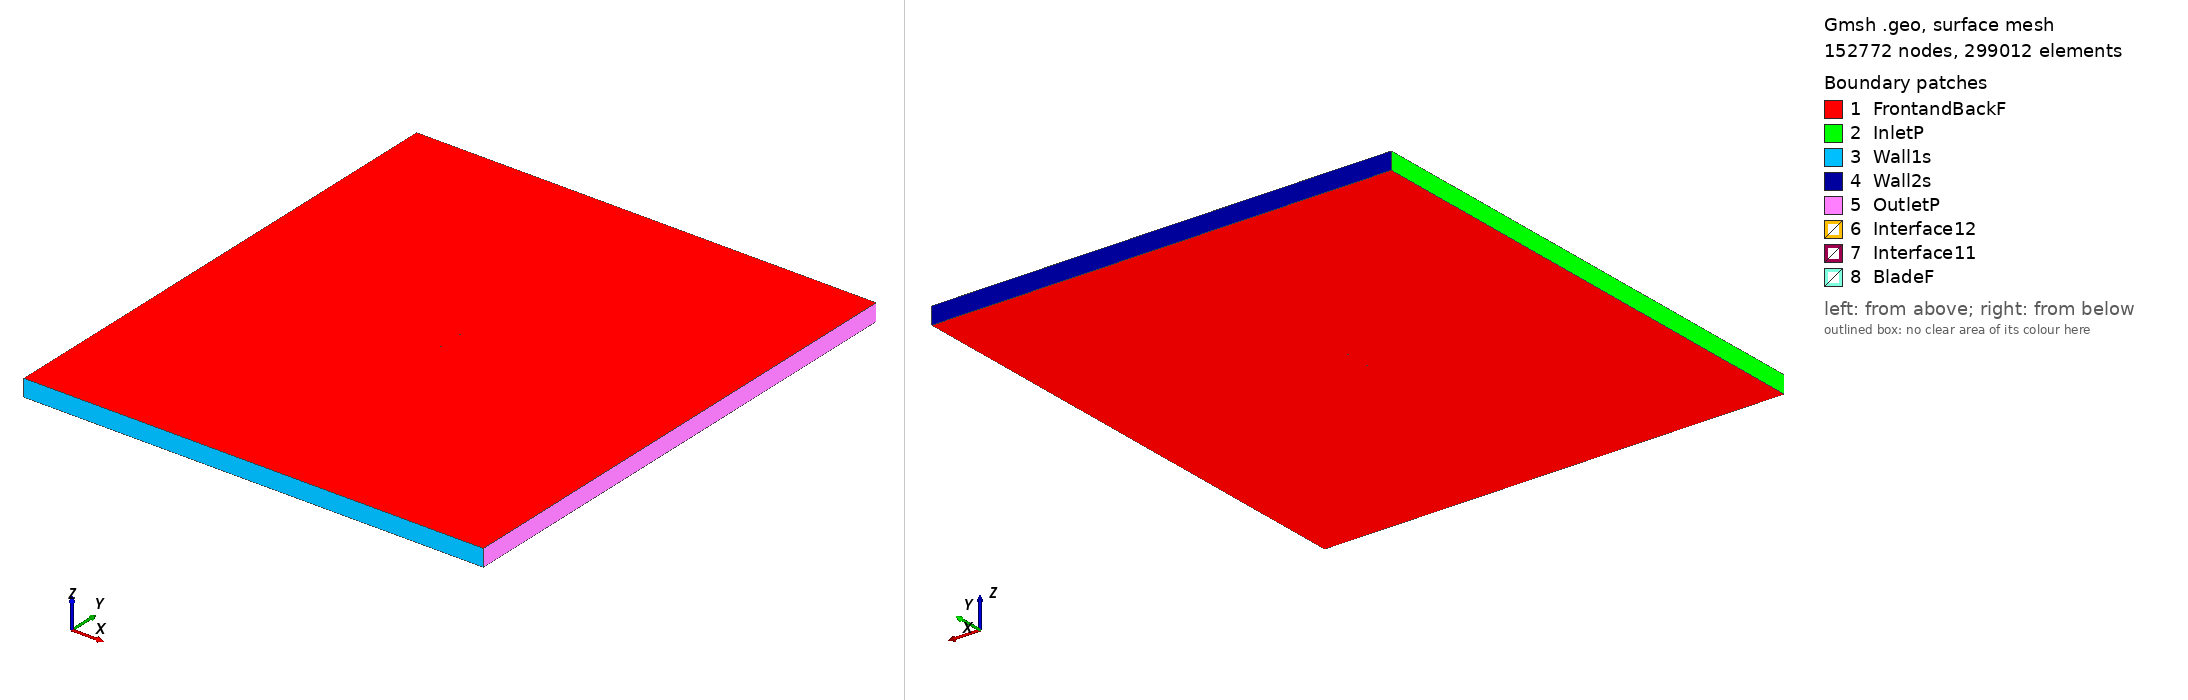

Gmsh geometry script, surface-meshed: 152772 nodes, 299012 surface elements. Boundary patches (legend numbers): 1 FrontandBackF, 2 InletP, 3 Wall1s, 4 Wall2s, 5 OutletP, 6 Interface12, 7 Interface11, 8 BladeF. Left view from above one corner, right view from below the opposite corner. Legend entries are the model's physical surfaces. The drawing asked Gmsh for element sizes between 1% and 20% of the model's largest extent; the script's own settings can give other sizes.

=== s816_tsr2_4.5688_aoa_0.06807.geo (drawn) ===
SetFactory("OpenCASCADE");

Point(1) = {0.075002, 0.733442, 0, 1.0};
Point(2) = {0.073189, 0.733931, 0, 1.0};
Point(3) = {0.068949, 0.735125, 0, 1.0};
Point(4) = {0.064032, 0.736402, 0, 1.0};
Point(5) = {0.058429, 0.737755, 0, 1.0};
Point(6) = {0.052225, 0.739215, 0, 1.0};
Point(7) = {0.045536, 0.740771, 0, 1.0};
Point(8) = {0.038477, 0.742390, 0, 1.0};
Point(9) = {0.031168, 0.744029, 0, 1.0};
Point(10) = {0.023722, 0.745632, 0, 1.0};
Point(11) = {0.016253, 0.747129, 0, 1.0};
Point(12) = {0.008862, 0.748438, 0, 1.0};
Point(13) = {0.001648, 0.749456, 0, 1.0};
Point(14) = {-0.005359, 0.749979, 0, 1.0};
Point(15) = {-0.012377, 0.750000, 0, 1.0};
Point(16) = {-0.019366, 0.749674, 0, 1.0};
Point(17) = {-0.026242, 0.749060, 0, 1.0};
Point(18) = {-0.032929, 0.748196, 0, 1.0};
Point(19) = {-0.039350, 0.747117, 0, 1.0};
Point(20) = {-0.045436, 0.745856, 0, 1.0};
Point(21) = {-0.051115, 0.744446, 0, 1.0};
Point(22) = {-0.056326, 0.742920, 0, 1.0};
Point(23) = {-0.061002, 0.741314, 0, 1.0};
Point(24) = {-0.065091, 0.739663, 0, 1.0};
Point(25) = {-0.068530, 0.738004, 0, 1.0};
Point(26) = {-0.071267, 0.736360, 0, 1.0};
Point(27) = {-0.073281, 0.734764, 0, 1.0};
Point(28) = {-0.074527, 0.733271, 0, 1.0};
Point(29) = {-0.074964, 0.732218, 0, 1.0};
Point(30) = {-0.074999, 0.731954, 0, 1.0};
Point(31) = {-0.075000, 0.731922, 0, 1.0};
Point(32) = {-0.074973, 0.731658, 0, 1.0};
Point(33) = {-0.074853, 0.731413, 0, 1.0};
Point(34) = {-0.074655, 0.731159, 0, 1.0};
Point(35) = {-0.074426, 0.730929, 0, 1.0};
Point(36) = {-0.072796, 0.729872, 0, 1.0};
Point(37) = {-0.070224, 0.728785, 0, 1.0};
Point(38) = {-0.066767, 0.727674, 0, 1.0};
Point(39) = {-0.062438, 0.726499, 0, 1.0};
Point(40) = {-0.057348, 0.725150, 0, 1.0};
Point(41) = {-0.051733, 0.723665, 0, 1.0};
Point(42) = {-0.045683, 0.722110, 0, 1.0};
Point(43) = {-0.039338, 0.720542, 0, 1.0};
Point(44) = {-0.032837, 0.718952, 0, 1.0};
Point(45) = {-0.026527, 0.717580, 0, 1.0};
Point(46) = {-0.020347, 0.716893, 0, 1.0};
Point(47) = {-0.013878, 0.716929, 0, 1.0};
Point(48) = {-0.007104, 0.717525, 0, 1.0};
Point(49) = {0.000029, 0.718600, 0, 1.0};
Point(50) = {0.007482, 0.720006, 0, 1.0};
Point(51) = {0.015183, 0.721635, 0, 1.0};
Point(52) = {0.023044, 0.723386, 0, 1.0};
Point(53) = {0.030963, 0.725157, 0, 1.0};
Point(54) = {0.038820, 0.726853, 0, 1.0};
Point(55) = {0.046476, 0.728388, 0, 1.0};
Point(56) = {0.053779, 0.729691, 0, 1.0};
Point(57) = {0.060566, 0.730711, 0, 1.0};
Point(58) = {0.066670, 0.731425, 0, 1.0};
Point(59) = {0.071927, 0.731837, 0, 1.0};
Point(60) = {0.075000, 0.731963, 0, 1.0};
Point(61) = {-0.075002, -0.733442, 0, 1.0};
Point(62) = {-0.073189, -0.733931, 0, 1.0};
Point(63) = {-0.068949, -0.735125, 0, 1.0};
Point(64) = {-0.064032, -0.736402, 0, 1.0};
Point(65) = {-0.058429, -0.737755, 0, 1.0};
Point(66) = {-0.052225, -0.739215, 0, 1.0};
Point(67) = {-0.045536, -0.740771, 0, 1.0};
Point(68) = {-0.038477, -0.742390, 0, 1.0};
Point(69) = {-0.031168, -0.744029, 0, 1.0};
Point(70) = {-0.023722, -0.745632, 0, 1.0};
Point(71) = {-0.016253, -0.747129, 0, 1.0};
Point(72) = {-0.008862, -0.748438, 0, 1.0};
Point(73) = {-0.001648, -0.749456, 0, 1.0};
Point(74) = {0.005359, -0.749979, 0, 1.0};
Point(75) = {0.012377, -0.750000, 0, 1.0};
Point(76) = {0.019366, -0.749674, 0, 1.0};
Point(77) = {0.026242, -0.749060, 0, 1.0};
Point(78) = {0.032929, -0.748196, 0, 1.0};
Point(79) = {0.039350, -0.747117, 0, 1.0};
Point(80) = {0.045436, -0.745856, 0, 1.0};
Point(81) = {0.051115, -0.744446, 0, 1.0};
Point(82) = {0.056326, -0.742920, 0, 1.0};
Point(83) = {0.061002, -0.741314, 0, 1.0};
Point(84) = {0.065091, -0.739663, 0, 1.0};
Point(85) = {0.068530, -0.738004, 0, 1.0};
Point(86) = {0.071267, -0.736360, 0, 1.0};
Point(87) = {0.073281, -0.734764, 0, 1.0};
Point(88) = {0.074527, -0.733271, 0, 1.0};
Point(89) = {0.074964, -0.732218, 0, 1.0};
Point(90) = {0.074999, -0.731954, 0, 1.0};
Point(91) = {0.075000, -0.731922, 0, 1.0};
Point(92) = {0.074973, -0.731658, 0, 1.0};
Point(93) = {0.074853, -0.731413, 0, 1.0};
Point(94) = {0.074655, -0.731159, 0, 1.0};
Point(95) = {0.074426, -0.730929, 0, 1.0};
Point(96) = {0.072796, -0.729872, 0, 1.0};
Point(97) = {0.070224, -0.728785, 0, 1.0};
Point(98) = {0.066767, -0.727674, 0, 1.0};
Point(99) = {0.062438, -0.726499, 0, 1.0};
Point(100) = {0.057348, -0.725150, 0, 1.0};
Point(101) = {0.051733, -0.723665, 0, 1.0};
Point(102) = {0.045683, -0.722110, 0, 1.0};
Point(103) = {0.039338, -0.720542, 0, 1.0};
Point(104) = {0.032837, -0.718952, 0, 1.0};
Point(105) = {0.026527, -0.717580, 0, 1.0};
Point(106) = {0.020347, -0.716893, 0, 1.0};
Point(107) = {0.013878, -0.716929, 0, 1.0};
Point(108) = {0.007104, -0.717525, 0, 1.0};
Point(109) = {-0.000029, -0.718600, 0, 1.0};
Point(110) = {-0.007482, -0.720006, 0, 1.0};
Point(111) = {-0.015183, -0.721635, 0, 1.0};
Point(112) = {-0.023044, -0.723386, 0, 1.0};
Point(113) = {-0.030963, -0.725157, 0, 1.0};
Point(114) = {-0.038820, -0.726853, 0, 1.0};
Point(115) = {-0.046476, -0.728388, 0, 1.0};
Point(116) = {-0.053779, -0.729691, 0, 1.0};
Point(117) = {-0.060566, -0.730711, 0, 1.0};
Point(118) = {-0.066670, -0.731425, 0, 1.0};
Point(119) = {-0.071927, -0.731837, 0, 1.0};
Point(120) = {-0.075000, -0.731963, 0, 1.0};

// Lines: first blade (splines 1-4)
Spline(1) = {1:18};
Spline(2) = {18:44};
Spline(3) = {44:60};
Spline(4) = {60,1};

// Lines: second blade (splines 5-8)
Spline(5) = {61:78};
Spline(6) = {78:104};
Spline(7) = {104:120};
Spline(8) = {120,61};

// Outer domain (points 20001-4 and lines)
Point(121) = {-13.50000000, -15.00000000, 0, 1.0};
Point(122) = {-13.50000000, 15.00000000, 0, 1.0};
Point(123) = {13.50000000, 15.00000000, 0, 1.0};
Point(124) = {13.50000000, -15.00000000, 0, 1.0};
Line(11) = {121, 122};
Line(12) = {122, 123};
Line(13) = {123, 124};
Line(14) = {121, 124};

// Interface (between moving and stationary domain) (circles)
Circle(9) = {0, 0, 0, 0.80000000, 0, 2*Pi};
Circle(10) = {0, 0, 0, 0.80000000, 0, 2*Pi};

// Loops collect Lines/Splines/etc (blade1, blade2, domain, first circle)
Line Loop(1) = {1:4};
Line Loop(2) = {5:8};
Line Loop(3) = {11,12,13,-14};
Line Loop(4) = {9};

// BooleanDifference cuts out the circle/interface from the domain
Plane Surface(1) = {3};
Plane Surface(2) = {4};
BooleanDifference{ Surface{1}; Delete;}{ Surface{2}; Delete;}

// This one cuts out the blades from the inner circle/interface
Line Loop(6) = {10};
Plane Surface(5) = {6};
Plane Surface(6) = {1};
Plane Surface(7) = {2};
BooleanDifference{ Surface{5}; Delete;}{ Surface{6,7}; Delete;}

// extrude to 3rd dimension
Extrude {0, 0, 1} {Surface{1}; Surface{5}; Layers{1}; Recombine;}

// Physical Surfaces are the named boundaries (patches)
Physical Surface("Interface11") = {12};
Physical Surface("Interface12") = {10};

// sides of domain
Physical Surface("InletP") = {6};
Physical Surface("OutletP") = {9};

// top and bottom of domain
Physical Surface("Wall1s") = {7};
Physical Surface("Wall2s") = {8};

// Check FrontandBackF by ensuring there is nothing in the 3rd dimension
Physical Surface("FrontandBackF") = {1,11,5,21};
Physical Surface("BladeF") = {13:20};
Physical Volume("Turbine") = {2};
Physical Volume("Farfield") = {1};

// settings for airfoil boundary layer
Field[1] = BoundaryLayer;
Field[1].EdgesList = {1:8};
Field[1].hwall_n = 1e-3;
Field[1].thickness = 1.5e-2;
Field[1].ratio = 1.05;
Field[1].Quads = 1;
BoundaryLayer Field = 1;

// control points for mesh (blade and interface)
// floor((arc length / 1.5mm)/ 6) -> Transfinite Line
Transfinite Line {1,2,3,5,6,7} = 34 Using Progression 1;
Transfinite Line {4,8} = 2 Using Progression 1;
Transfinite Line {9, 15} = 800 Using Progression 1;

// For more information on gmsh syntax, visit http://gmsh.info/doc/texinfo/gmsh.html
